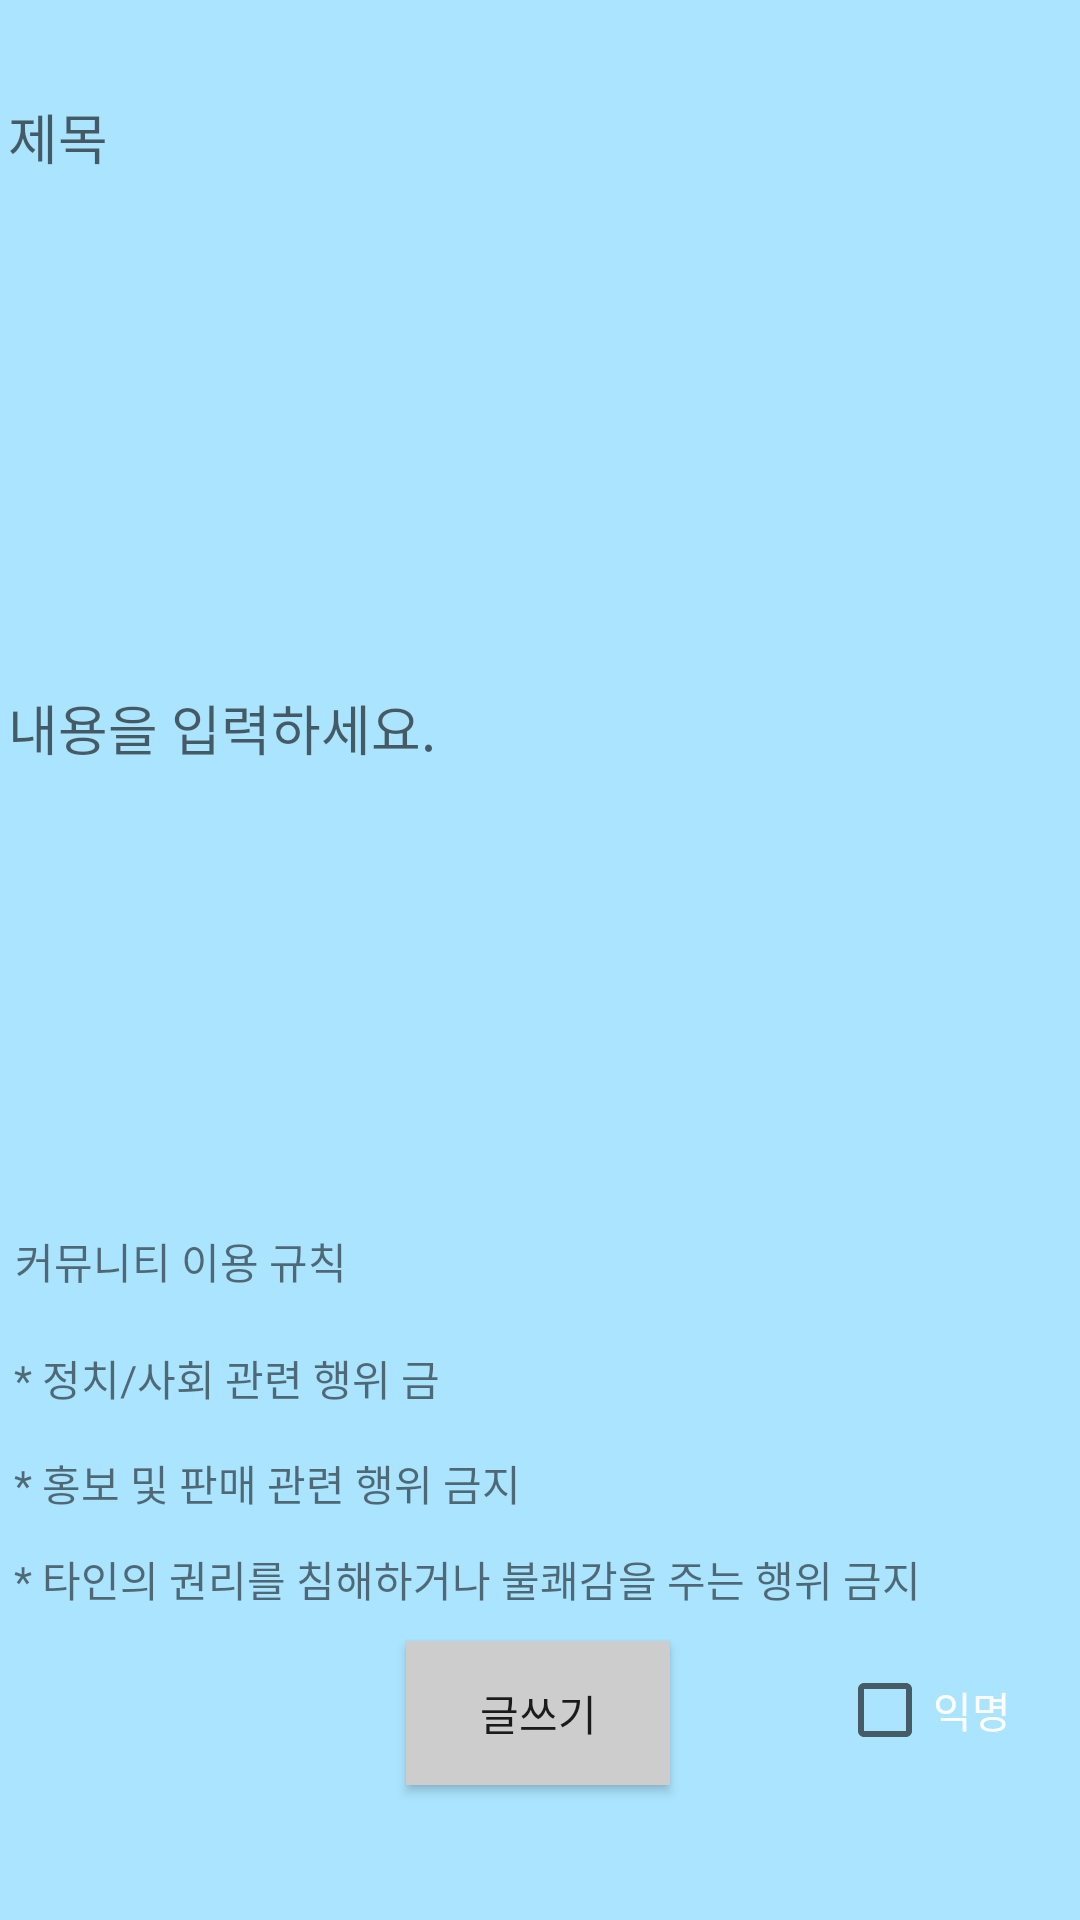

Android layout source for this screen:
<!-- AndroidManifest.xml: application theme AppTheme -->
<!-- res/layout/activity_write.xml -->
<?xml version="1.0" encoding="utf-8"?>
<androidx.constraintlayout.widget.ConstraintLayout xmlns:android="http://schemas.android.com/apk/res/android"
    xmlns:app="http://schemas.android.com/apk/res-auto"
    xmlns:tools="http://schemas.android.com/tools"
    android:layout_width="match_parent"
    android:layout_height="match_parent"
    android:background="#C695DEFF">

    <EditText
        android:id="@+id/tv_content"
        android:layout_width="355dp"
        android:layout_height="319dp"
        android:layout_marginTop="12dp"
        android:background="@drawable/round_corner"
        android:ems="10"
        android:hint="내용을 입력하세요."
        android:inputType="textMultiLine"
        android:maxLines="10"
        android:scrollHorizontally="false"
        app:layout_constraintEnd_toEndOf="parent"
        app:layout_constraintStart_toStartOf="parent"
        app:layout_constraintTop_toBottomOf="@+id/tv_title" />

    <EditText
        android:id="@+id/tv_title"
        android:layout_width="355dp"
        android:layout_height="51dp"
        android:layout_marginTop="20dp"
        android:background="@drawable/round_corner"
        android:ems="10"
        android:hint="제목"
        android:inputType="textPersonName"
        app:layout_constraintEnd_toEndOf="parent"
        app:layout_constraintStart_toStartOf="parent"
        app:layout_constraintTop_toTopOf="parent" />

    <TextView
        android:id="@+id/textView2"
        android:layout_width="350dp"
        android:layout_height="27dp"
        android:layout_marginTop="12dp"
        android:text="* 정치/사회 관련 행위 금"
        app:layout_constraintEnd_toEndOf="parent"
        app:layout_constraintHorizontal_bias="0.459"
        app:layout_constraintStart_toStartOf="parent"
        app:layout_constraintTop_toBottomOf="@+id/textView" />

    <CheckBox
        android:id="@+id/checkBox"
        android:layout_width="69dp"
        android:layout_height="42dp"
        android:layout_marginEnd="12dp"
        android:text="익명"
        android:textColor="@android:color/white"
        app:layout_constraintBottom_toBottomOf="parent"
        app:layout_constraintEnd_toEndOf="parent"
        app:layout_constraintTop_toBottomOf="@+id/textView4"
        app:layout_constraintVertical_bias="0.111" />

    <Button
        android:id="@+id/btn_writend"
        android:layout_width="wrap_content"
        android:layout_height="wrap_content"
        android:layout_marginTop="4dp"
        android:background="#FFFFFF"
        android:backgroundTint="#CDCDCD"
        android:text="글쓰기"
        app:layout_constraintEnd_toEndOf="parent"
        app:layout_constraintHorizontal_bias="0.498"
        app:layout_constraintStart_toStartOf="parent"
        app:layout_constraintTop_toBottomOf="@+id/textView4" />

    <ImageView
        android:id="@+id/imageView"
        android:layout_width="50dp"
        android:layout_height="46dp"
        android:layout_marginStart="20dp"
        app:layout_constraintBottom_toBottomOf="parent"
        app:layout_constraintStart_toStartOf="parent"
        app:layout_constraintTop_toBottomOf="@+id/textView4"
        app:layout_constraintVertical_bias="0.114"
        app:srcCompat="@drawable/camera" />

    <TextView
        android:id="@+id/textView4"
        android:layout_width="350dp"
        android:layout_height="27dp"
        android:layout_marginTop="40dp"
        android:text="* 타인의 권리를 침해하거나 불쾌감을 주는 행위 금지"
        app:layout_constraintEnd_toEndOf="parent"
        app:layout_constraintHorizontal_bias="0.459"
        app:layout_constraintStart_toStartOf="parent"
        app:layout_constraintTop_toBottomOf="@+id/textView2" />

    <TextView
        android:id="@+id/textView"
        android:layout_width="350dp"
        android:layout_height="27dp"
        android:layout_marginTop="8dp"
        android:text="커뮤니티 이용 규칙"
        app:layout_constraintEnd_toEndOf="parent"
        app:layout_constraintHorizontal_bias="0.508"
        app:layout_constraintStart_toStartOf="parent"
        app:layout_constraintTop_toBottomOf="@+id/tv_content" />

    <TextView
        android:id="@+id/textView3"
        android:layout_width="350dp"
        android:layout_height="27dp"
        android:layout_marginTop="8dp"
        android:text="* 홍보 및 판매 관련 행위 금지"
        app:layout_constraintEnd_toEndOf="parent"
        app:layout_constraintHorizontal_bias="0.459"
        app:layout_constraintStart_toStartOf="parent"
        app:layout_constraintTop_toBottomOf="@+id/textView2" />


</androidx.constraintlayout.widget.ConstraintLayout>
<!-- resources referenced by this layout -->
<resources>
  <style name="AppTheme" parent="Theme.AppCompat.Light.DarkActionBar">
          
          <item name="colorPrimary">@color/colorPrimary</item>
          <item name="colorPrimaryDark">@color/colorPrimaryDark</item>
          <item name="colorAccent">@color/colorAccent</item>
  
  
      </style>
  <color name="colorPrimary">#447ED5</color>
  <color name="colorPrimaryDark">#6182E3</color>
  <color name="colorAccent">#03DAC5</color>
</resources>
